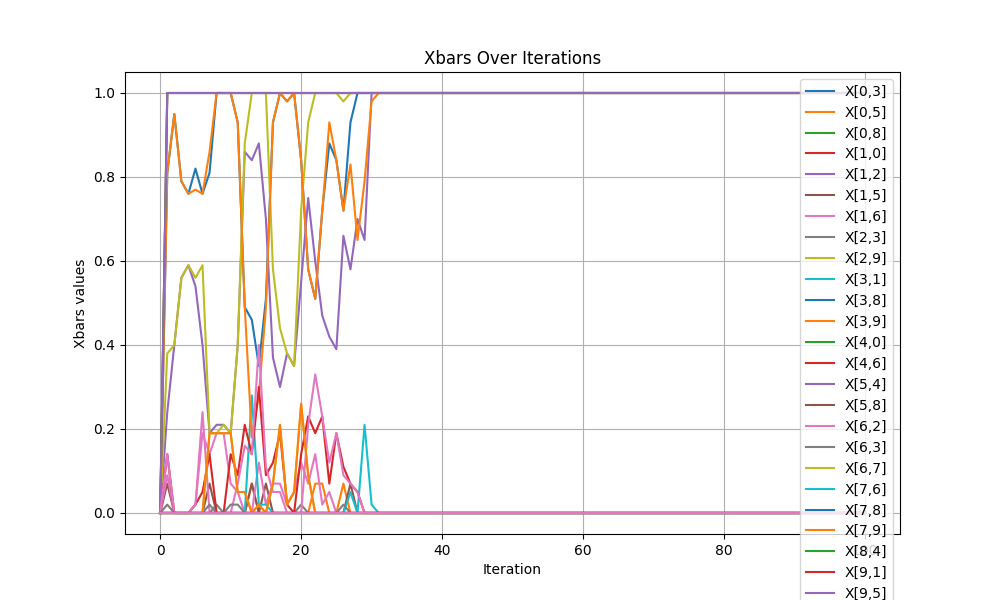

The table this chart was drawn from, first rows:
iteration, x[0,3], x[0,5], x[0,8], x[1,0], x[1,2], x[1,5], x[1,6], x[2,3], x[2,9], x[3,1], x[3,8], x[3,9], x[4,0], x[4,6], x[5,4], x[5,8], x[6,2], x[6,3], x[6,7], x[7,6], x[7,8], x[7,9], x[8,4]
0, 0.0, 0.0, 0.0, 0.0, 0.0, 0.0, 0.0, 0.0, 0.0, 0.0, 0.0, 0.0, 0.0, 0.0, 0.0, 0.0, 0.0, 0.0, 0.0, 0.0, 0.0, 0.0, 0.0
1, 0.81, 0.0, 0.0, 1.0, 0.24, 0.07, 0.09, 0.0, 0.38, 0.0, 0.0, 0.81, 1.0, 0.14, 1.0, 0.0, 0.14, 0.02, 0.0, 0.0, 0.0, 0.0, 0.0
2, 0.95, 0.0, 0.0, 1.0, 0.4, 0.0, 0.0, 0.0, 0.4, 0.0, 0.0, 0.95, 1.0, 0.0, 1.0, 0.0, 0.0, 0.0, 0.0, 0.0, 0.0, 0.0, 0.0
3, 0.79, 0.0, 0.0, 1.0, 0.56, 0.0, 0.0, 0.0, 0.56, 0.0, 0.0, 0.79, 1.0, 0.0, 1.0, 0.0, 0.0, 0.0, 0.0, 0.0, 0.0, 0.0, 0.0
4, 0.76, 0.0, 0.0, 1.0, 0.59, 0.0, 0.0, 0.0, 0.59, 0.0, 0.0, 0.76, 1.0, 0.0, 1.0, 0.0, 0.0, 0.0, 0.0, 0.0, 0.0, 0.0, 0.0
5, 0.82, 0.0, 0.0, 1.0, 0.54, 0.0, 0.02, 0.0, 0.56, 0.0, 0.0, 0.77, 1.0, 0.02, 1.0, 0.0, 0.02, 0.0, 0.0, 0.0, 0.0, 0.0, 0.0
6, 0.76, 0.0, 0.0, 1.0, 0.4, 0.0, 0.19, 0.0, 0.59, 0.0, 0.0, 0.76, 1.0, 0.05, 1.0, 0.0, 0.24, 0.0, 0.0, 0.0, 0.0, 0.0, 0.0
7, 0.81, 0.0, 0.0, 1.0, 0.19, 0.07, 0.14, 0.0, 0.19, 0.0, 0.0, 0.86, 1.0, 0.14, 1.0, 0.0, 0.0, 0.02, 0.19, 0.0, 0.0, 0.19, 0.0
8, 1.0, 0.0, 0.0, 1.0, 0.21, 0.0, 0.19, 0.02, 0.19, 0.0, 0.0, 1.0, 1.0, 0.0, 1.0, 0.0, 0.0, 0.0, 0.19, 0.0, 0.0, 0.19, 0.0
9, 1.0, 0.0, 0.0, 1.0, 0.21, 0.0, 0.19, 0.0, 0.21, 0.0, 0.0, 1.0, 1.0, 0.0, 1.0, 0.0, 0.0, 0.0, 0.19, 0.0, 0.0, 0.19, 0.0
10, 1.0, 0.0, 0.0, 1.0, 0.19, 0.0, 0.07, 0.0, 0.19, 0.0, 0.0, 1.0, 1.0, 0.14, 1.0, 0.0, 0.0, 0.02, 0.19, 0.0, 0.0, 0.19, 0.0
11, 0.93, 0.0, 0.0, 1.0, 0.4, 0.0, 0.05, 0.0, 0.4, 0.0, 0.0, 0.93, 1.0, 0.09, 1.0, 0.0, 0.07, 0.02, 0.05, 0.0, 0.0, 0.05, 0.0
12, 0.49, 0.0, 0.0, 1.0, 0.86, 0.0, 0.0, 0.0, 0.88, 0.0, 0.0, 0.49, 1.0, 0.21, 1.0, 0.0, 0.16, 0.0, 0.05, 0.0, 0.0, 0.05, 0.0
13, 0.46, 0.07, 0.0, 1.0, 0.84, 0.07, 0.0, 0.0, 1.0, 0.28, 0.0, 0.18, 1.0, 0.14, 1.0, 0.0, 0.14, 0.0, 0.0, 0.0, 0.0, 0.0, 0.0
14, 0.35, 0.0, 0.0, 1.0, 0.88, 0.0, 0.12, 0.0, 1.0, 0.02, 0.0, 0.28, 1.0, 0.3, 1.0, 0.0, 0.4, 0.0, 0.02, 0.0, 0.0, 0.02, 0.0
15, 0.51, 0.0, 0.0, 1.0, 0.7, 0.07, 0.02, 0.0, 1.0, 0.02, 0.0, 0.49, 1.0, 0.09, 1.0, 0.0, 0.11, 0.0, 0.0, 0.0, 0.0, 0.0, 0.0
16, 0.93, 0.0, 0.0, 1.0, 0.37, 0.0, 0.07, 0.0, 0.58, 0.0, 0.0, 0.93, 1.0, 0.12, 1.0, 0.0, 0.05, 0.0, 0.07, 0.0, 0.0, 0.07, 0.0
17, 1.0, 0.0, 0.0, 1.0, 0.3, 0.0, 0.07, 0.0, 0.44, 0.0, 0.0, 1.0, 1.0, 0.19, 1.0, 0.0, 0.05, 0.0, 0.21, 0.0, 0.0, 0.21, 0.0
18, 0.98, 0.0, 0.0, 1.0, 0.38, 0.0, 0.02, 0.0, 0.38, 0.0, 0.0, 0.98, 1.0, 0.02, 1.0, 0.0, 0.0, 0.0, 0.02, 0.0, 0.0, 0.02, 0.0
19, 1.0, 0.0, 0.0, 1.0, 0.35, 0.0, 0.05, 0.0, 0.35, 0.0, 0.0, 1.0, 1.0, 0.0, 1.0, 0.0, 0.0, 0.0, 0.05, 0.0, 0.0, 0.05, 0.0
20, 0.84, 0.0, 0.0, 1.0, 0.55, 0.0, 0.12, 0.02, 0.72, 0.0, 0.0, 0.84, 1.0, 0.14, 1.0, 0.0, 0.0, 0.0, 0.26, 0.0, 0.0, 0.26, 0.0
21, 0.58, 0.0, 0.0, 1.0, 0.75, 0.0, 0.07, 0.0, 0.93, 0.0, 0.0, 0.58, 1.0, 0.23, 1.0, 0.0, 0.21, 0.0, 0.09, 0.0, 0.0, 0.09, 0.0
22, 0.51, 0.07, 0.0, 1.0, 0.6, 0.0, 0.14, 0.0, 1.0, 0.0, 0.0, 0.51, 1.0, 0.19, 1.0, 0.0, 0.33, 0.0, 0.0, 0.0, 0.0, 0.0, 0.0
23, 0.72, 0.07, 0.0, 1.0, 0.47, 0.0, 0.02, 0.0, 1.0, 0.0, 0.0, 0.72, 1.0, 0.23, 1.0, 0.0, 0.23, 0.0, 0.0, 0.0, 0.0, 0.0, 0.0
24, 0.88, 0.0, 0.0, 1.0, 0.42, 0.0, 0.05, 0.0, 1.0, 0.0, 0.0, 0.93, 1.0, 0.07, 1.0, 0.0, 0.12, 0.0, 0.0, 0.0, 0.0, 0.0, 0.0
25, 0.84, 0.0, 0.0, 1.0, 0.39, 0.0, 0.0, 0.0, 1.0, 0.0, 0.0, 0.84, 1.0, 0.19, 1.0, 0.0, 0.19, 0.0, 0.0, 0.0, 0.0, 0.0, 0.0
26, 0.72, 0.07, 0.0, 1.0, 0.66, 0.0, 0.0, 0.0, 0.98, 0.0, 0.0, 0.72, 1.0, 0.11, 1.0, 0.0, 0.09, 0.02, 0.0, 0.0, 0.0, 0.0, 0.0
27, 0.93, 0.0, 0.0, 1.0, 0.58, 0.07, 0.0, 0.0, 1.0, 0.05, 0.0, 0.83, 1.0, 0.07, 1.0, 0.0, 0.07, 0.0, 0.0, 0.0, 0.0, 0.0, 0.0
28, 1.0, 0.0, 0.0, 1.0, 0.7, 0.0, 0.0, 0.0, 1.0, 0.0, 0.0, 0.65, 1.0, 0.05, 1.0, 0.0, 0.05, 0.0, 0.0, 0.0, 0.0, 0.0, 0.0
29, 1.0, 0.0, 0.0, 1.0, 0.65, 0.0, 0.0, 0.0, 1.0, 0.21, 0.0, 0.79, 1.0, 0.0, 1.0, 0.0, 0.0, 0.0, 0.0, 0.0, 0.0, 0.0, 0.0
30, 1.0, 0.0, 0.0, 1.0, 1.0, 0.0, 0.0, 0.0, 1.0, 0.02, 0.0, 0.98, 1.0, 0.0, 1.0, 0.0, 0.0, 0.0, 0.0, 0.0, 0.0, 0.0, 0.0
31, 1.0, 0.0, 0.0, 1.0, 1.0, 0.0, 0.0, 0.0, 1.0, 0.0, 0.0, 1.0, 1.0, 0.0, 1.0, 0.0, 0.0, 0.0, 0.0, 0.0, 0.0, 0.0, 0.0
32, 1.0, 0.0, 0.0, 1.0, 1.0, 0.0, 0.0, 0.0, 1.0, 0.0, 0.0, 1.0, 1.0, 0.0, 1.0, 0.0, 0.0, 0.0, 0.0, 0.0, 0.0, 0.0, 0.0
33, 1.0, 0.0, 0.0, 1.0, 1.0, 0.0, 0.0, 0.0, 1.0, 0.0, 0.0, 1.0, 1.0, 0.0, 1.0, 0.0, 0.0, 0.0, 0.0, 0.0, 0.0, 0.0, 0.0
34, 1.0, 0.0, 0.0, 1.0, 1.0, 0.0, 0.0, 0.0, 1.0, 0.0, 0.0, 1.0, 1.0, 0.0, 1.0, 0.0, 0.0, 0.0, 0.0, 0.0, 0.0, 0.0, 0.0
35, 1.0, 0.0, 0.0, 1.0, 1.0, 0.0, 0.0, 0.0, 1.0, 0.0, 0.0, 1.0, 1.0, 0.0, 1.0, 0.0, 0.0, 0.0, 0.0, 0.0, 0.0, 0.0, 0.0
36, 1.0, 0.0, 0.0, 1.0, 1.0, 0.0, 0.0, 0.0, 1.0, 0.0, 0.0, 1.0, 1.0, 0.0, 1.0, 0.0, 0.0, 0.0, 0.0, 0.0, 0.0, 0.0, 0.0
37, 1.0, 0.0, 0.0, 1.0, 1.0, 0.0, 0.0, 0.0, 1.0, 0.0, 0.0, 1.0, 1.0, 0.0, 1.0, 0.0, 0.0, 0.0, 0.0, 0.0, 0.0, 0.0, 0.0
38, 1.0, 0.0, 0.0, 1.0, 1.0, 0.0, 0.0, 0.0, 1.0, 0.0, 0.0, 1.0, 1.0, 0.0, 1.0, 0.0, 0.0, 0.0, 0.0, 0.0, 0.0, 0.0, 0.0
39, 1.0, 0.0, 0.0, 1.0, 1.0, 0.0, 0.0, 0.0, 1.0, 0.0, 0.0, 1.0, 1.0, 0.0, 1.0, 0.0, 0.0, 0.0, 0.0, 0.0, 0.0, 0.0, 0.0
40, 1.0, 0.0, 0.0, 1.0, 1.0, 0.0, 0.0, 0.0, 1.0, 0.0, 0.0, 1.0, 1.0, 0.0, 1.0, 0.0, 0.0, 0.0, 0.0, 0.0, 0.0, 0.0, 0.0
41, 1.0, 0.0, 0.0, 1.0, 1.0, 0.0, 0.0, 0.0, 1.0, 0.0, 0.0, 1.0, 1.0, 0.0, 1.0, 0.0, 0.0, 0.0, 0.0, 0.0, 0.0, 0.0, 0.0
42, 1.0, 0.0, 0.0, 1.0, 1.0, 0.0, 0.0, 0.0, 1.0, 0.0, 0.0, 1.0, 1.0, 0.0, 1.0, 0.0, 0.0, 0.0, 0.0, 0.0, 0.0, 0.0, 0.0
43, 1.0, 0.0, 0.0, 1.0, 1.0, 0.0, 0.0, 0.0, 1.0, 0.0, 0.0, 1.0, 1.0, 0.0, 1.0, 0.0, 0.0, 0.0, 0.0, 0.0, 0.0, 0.0, 0.0
44, 1.0, 0.0, 0.0, 1.0, 1.0, 0.0, 0.0, 0.0, 1.0, 0.0, 0.0, 1.0, 1.0, 0.0, 1.0, 0.0, 0.0, 0.0, 0.0, 0.0, 0.0, 0.0, 0.0
45, 1.0, 0.0, 0.0, 1.0, 1.0, 0.0, 0.0, 0.0, 1.0, 0.0, 0.0, 1.0, 1.0, 0.0, 1.0, 0.0, 0.0, 0.0, 0.0, 0.0, 0.0, 0.0, 0.0
46, 1.0, 0.0, 0.0, 1.0, 1.0, 0.0, 0.0, 0.0, 1.0, 0.0, 0.0, 1.0, 1.0, 0.0, 1.0, 0.0, 0.0, 0.0, 0.0, 0.0, 0.0, 0.0, 0.0
47, 1.0, 0.0, 0.0, 1.0, 1.0, 0.0, 0.0, 0.0, 1.0, 0.0, 0.0, 1.0, 1.0, 0.0, 1.0, 0.0, 0.0, 0.0, 0.0, 0.0, 0.0, 0.0, 0.0
48, 1.0, 0.0, 0.0, 1.0, 1.0, 0.0, 0.0, 0.0, 1.0, 0.0, 0.0, 1.0, 1.0, 0.0, 1.0, 0.0, 0.0, 0.0, 0.0, 0.0, 0.0, 0.0, 0.0
49, 1.0, 0.0, 0.0, 1.0, 1.0, 0.0, 0.0, 0.0, 1.0, 0.0, 0.0, 1.0, 1.0, 0.0, 1.0, 0.0, 0.0, 0.0, 0.0, 0.0, 0.0, 0.0, 0.0
50, 1.0, 0.0, 0.0, 1.0, 1.0, 0.0, 0.0, 0.0, 1.0, 0.0, 0.0, 1.0, 1.0, 0.0, 1.0, 0.0, 0.0, 0.0, 0.0, 0.0, 0.0, 0.0, 0.0
51, 1.0, 0.0, 0.0, 1.0, 1.0, 0.0, 0.0, 0.0, 1.0, 0.0, 0.0, 1.0, 1.0, 0.0, 1.0, 0.0, 0.0, 0.0, 0.0, 0.0, 0.0, 0.0, 0.0
52, 1.0, 0.0, 0.0, 1.0, 1.0, 0.0, 0.0, 0.0, 1.0, 0.0, 0.0, 1.0, 1.0, 0.0, 1.0, 0.0, 0.0, 0.0, 0.0, 0.0, 0.0, 0.0, 0.0
53, 1.0, 0.0, 0.0, 1.0, 1.0, 0.0, 0.0, 0.0, 1.0, 0.0, 0.0, 1.0, 1.0, 0.0, 1.0, 0.0, 0.0, 0.0, 0.0, 0.0, 0.0, 0.0, 0.0
54, 1.0, 0.0, 0.0, 1.0, 1.0, 0.0, 0.0, 0.0, 1.0, 0.0, 0.0, 1.0, 1.0, 0.0, 1.0, 0.0, 0.0, 0.0, 0.0, 0.0, 0.0, 0.0, 0.0
55, 1.0, 0.0, 0.0, 1.0, 1.0, 0.0, 0.0, 0.0, 1.0, 0.0, 0.0, 1.0, 1.0, 0.0, 1.0, 0.0, 0.0, 0.0, 0.0, 0.0, 0.0, 0.0, 0.0
56, 1.0, 0.0, 0.0, 1.0, 1.0, 0.0, 0.0, 0.0, 1.0, 0.0, 0.0, 1.0, 1.0, 0.0, 1.0, 0.0, 0.0, 0.0, 0.0, 0.0, 0.0, 0.0, 0.0
57, 1.0, 0.0, 0.0, 1.0, 1.0, 0.0, 0.0, 0.0, 1.0, 0.0, 0.0, 1.0, 1.0, 0.0, 1.0, 0.0, 0.0, 0.0, 0.0, 0.0, 0.0, 0.0, 0.0
58, 1.0, 0.0, 0.0, 1.0, 1.0, 0.0, 0.0, 0.0, 1.0, 0.0, 0.0, 1.0, 1.0, 0.0, 1.0, 0.0, 0.0, 0.0, 0.0, 0.0, 0.0, 0.0, 0.0
59, 1.0, 0.0, 0.0, 1.0, 1.0, 0.0, 0.0, 0.0, 1.0, 0.0, 0.0, 1.0, 1.0, 0.0, 1.0, 0.0, 0.0, 0.0, 0.0, 0.0, 0.0, 0.0, 0.0
... 41 more rows
